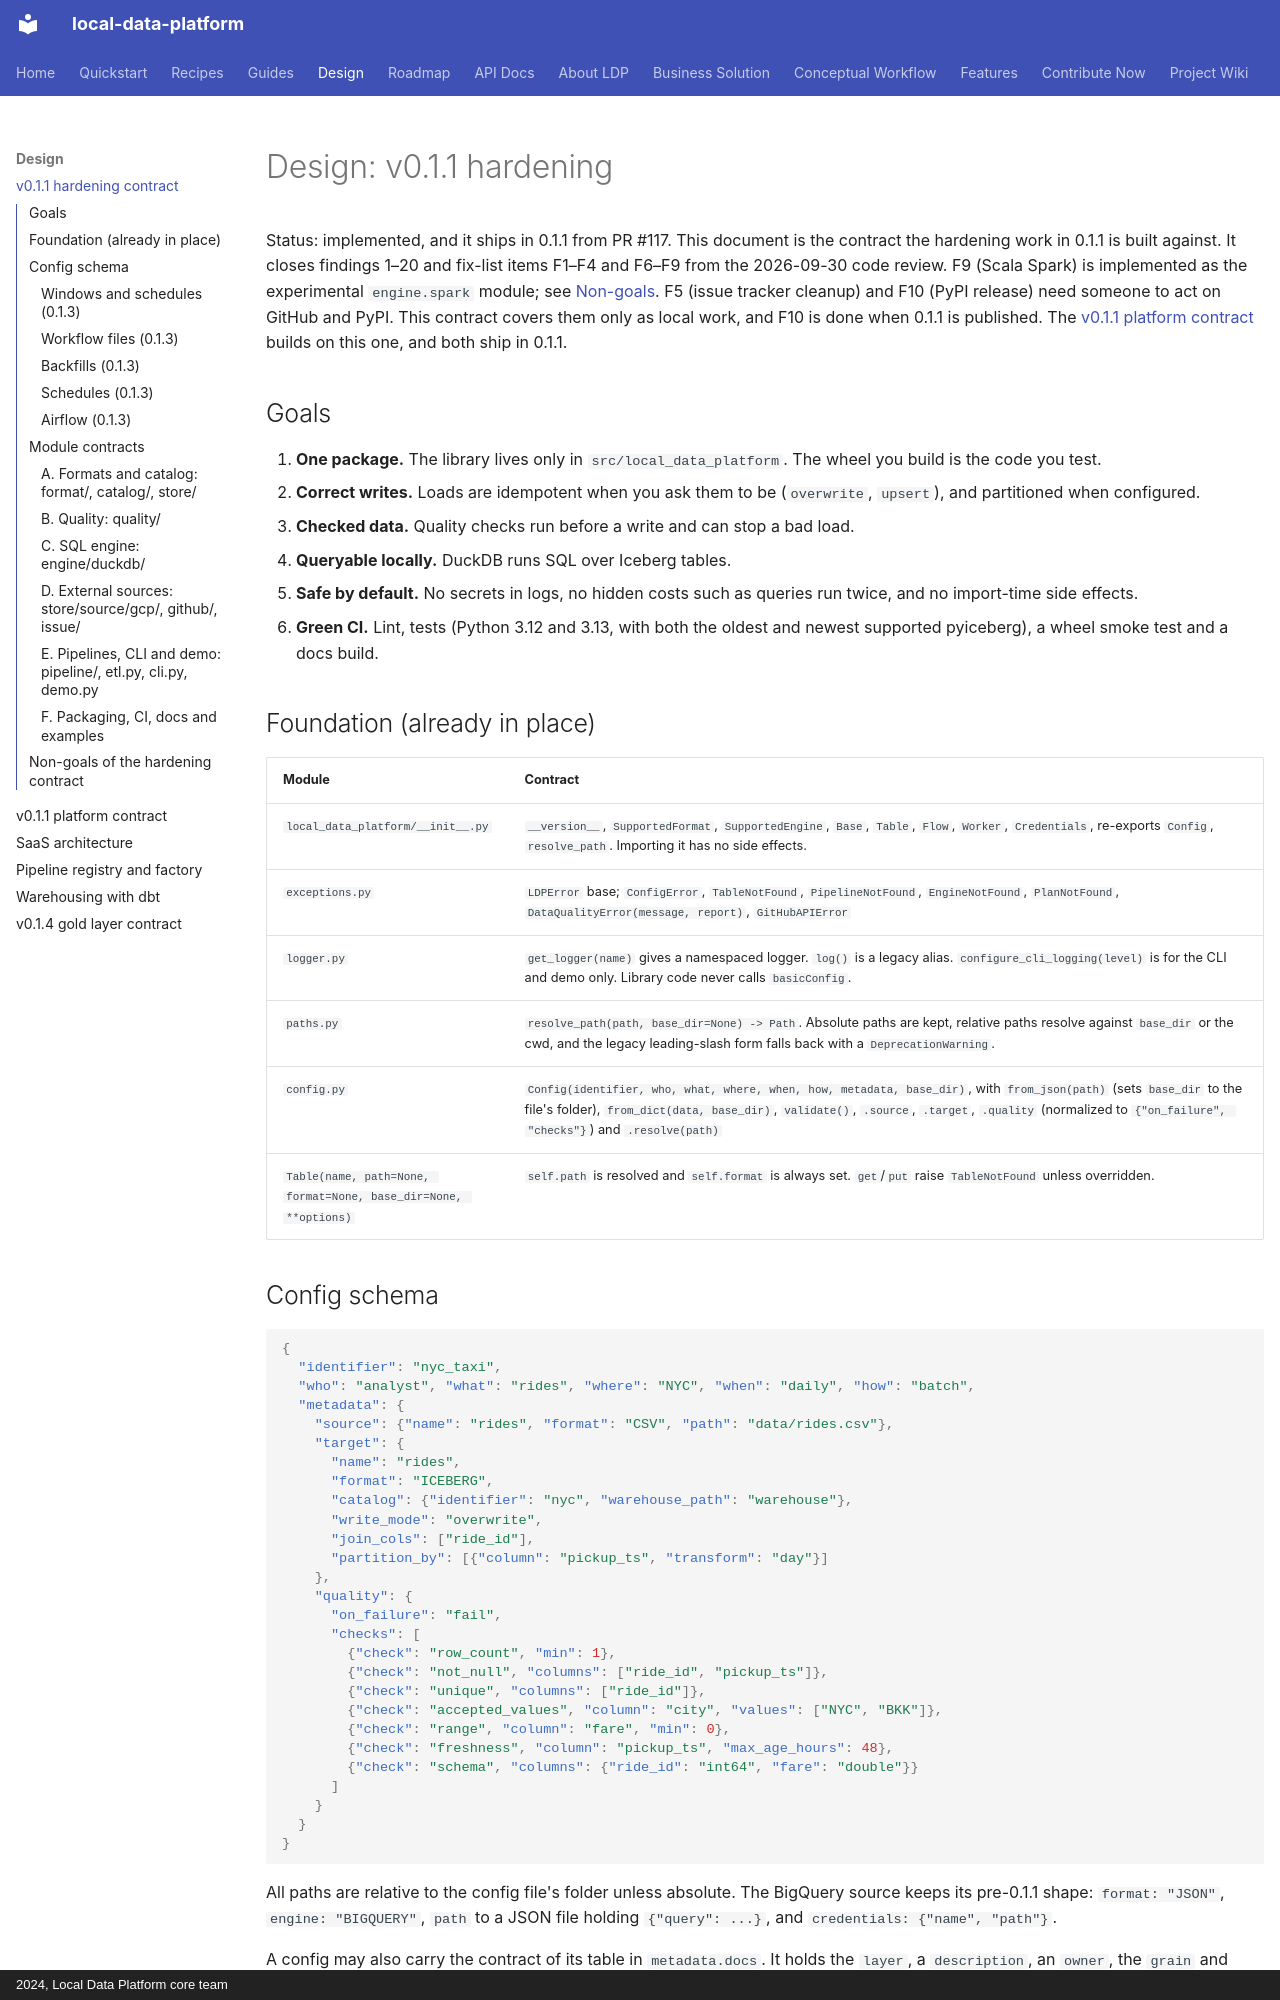

repository: tusharchou/local-data-platform · page: design/v0_1_1/index.html · generator: mkdocs · copyright: 2024, Local Data Platform core team

# Design: v0.1.1 hardening

Status: implemented, and it ships in 0.1.1 from PR #117. This document is the contract the hardening
work in 0.1.1 is built against. It closes findings 1–20 and fix-list items F1–F4 and F6–F9 from the
2026-09-30 code review. F9 (Scala Spark) is implemented as the experimental `engine.spark` module;
see [Non-goals](#non-goals-of-the-hardening-contract). F5 (issue tracker cleanup) and F10 (PyPI release)
need someone to act on GitHub and PyPI. This contract covers them only as local work, and F10 is
done when 0.1.1 is published. The
[v0.1.1 platform contract](v0_1_1_platform.md) builds on this one, and both ship in 0.1.1.

## Goals

1. **One package.** The library lives only in `src/local_data_platform`. The wheel you build is the
   code you test.
2. **Correct writes.** Loads are idempotent when you ask them to be (`overwrite`, `upsert`), and
   partitioned when configured.
3. **Checked data.** Quality checks run before a write and can stop a bad load.
4. **Queryable locally.** DuckDB runs SQL over Iceberg tables.
5. **Safe by default.** No secrets in logs, no hidden costs such as queries run twice, and no import-time
   side effects.
6. **Green CI.** Lint, tests (Python 3.12 and 3.13, with both the oldest and newest supported pyiceberg),
   a wheel smoke test and a docs build.

## Foundation (already in place)

| Module | Contract |
|---|---|
| `local_data_platform/__init__.py` | `__version__`, `SupportedFormat`, `SupportedEngine`, `Base`, `Table`, `Flow`, `Worker`, `Credentials`, re-exports `Config`, `resolve_path`. Importing it has no side effects. |
| `exceptions.py` | `LDPError` base; `ConfigError`, `TableNotFound`, `PipelineNotFound`, `EngineNotFound`, `PlanNotFound`, `DataQualityError(message, report)`, `GitHubAPIError` |
| `logger.py` | `get_logger(name)` gives a namespaced logger. `log()` is a legacy alias. `configure_cli_logging(level)` is for the CLI and demo only. Library code never calls `basicConfig`. |
| `paths.py` | `resolve_path(path, base_dir=None) -> Path`. Absolute paths are kept, relative paths resolve against `base_dir` or the cwd, and the legacy leading-slash form falls back with a `DeprecationWarning`. |
| `config.py` | `Config(identifier, who, what, where, when, how, metadata, base_dir)`, with `from_json(path)` (sets `base_dir` to the file's folder), `from_dict(data, base_dir)`, `validate()`, `.source`, `.target`, `.quality` (normalized to `{"on_failure", "checks"}`) and `.resolve(path)` |
| `Table(name, path=None, format=None, base_dir=None, **options)` | `self.path` is resolved and `self.format` is always set. `get`/`put` raise `TableNotFound` unless overridden. |

## Config schema

```json
{
  "identifier": "nyc_taxi",
  "who": "analyst", "what": "rides", "where": "NYC", "when": "daily", "how": "batch",
  "metadata": {
    "source": {"name": "rides", "format": "CSV", "path": "data/rides.csv"},
    "target": {
      "name": "rides",
      "format": "ICEBERG",
      "catalog": {"identifier": "nyc", "warehouse_path": "warehouse"},
      "write_mode": "overwrite",
      "join_cols": ["ride_id"],
      "partition_by": [{"column": "pickup_ts", "transform": "day"}]
    },
    "quality": {
      "on_failure": "fail",
      "checks": [
        {"check": "row_count", "min": 1},
        {"check": "not_null", "columns": ["ride_id", "pickup_ts"]},
        {"check": "unique", "columns": ["ride_id"]},
        {"check": "accepted_values", "column": "city", "values": ["NYC", "BKK"]},
        {"check": "range", "column": "fare", "min": 0},
        {"check": "freshness", "column": "pickup_ts", "max_age_hours": 48},
        {"check": "schema", "columns": {"ride_id": "int64", "fare": "double"}}
      ]
    }
  }
}
```

All paths are relative to the config file's folder unless absolute. The BigQuery source keeps its
pre-0.1.1 shape: `format: "JSON"`, `engine: "BIGQUERY"`, `path` to a JSON file holding `{"query": ...}`,
and `credentials: {"name", "path"}`.

A config may also carry the contract of its table in `metadata.docs`. It holds the `layer`, a `description`, an
`owner`, the `grain` and `primary_key` of the table, a description of each of its `columns`, `tags` and `refresh`. A
run writes it into the Iceberg table, and a `gold` table has to have all of it. The spec hash leaves `docs` out. The
contract is in the [v0.1.4 design](v0_1_4.md).

A config may also say how fresh, how big and how stable its table should be, in `metadata.sla`. It has up to four
sections. `freshness` holds `warn_after` and `error_after`, each a `count` of `minute`, `hour` or `day` periods, and an
optional `column` whose newest value is the age of the data. `volume` holds `min_rows`, `max_rows`, `max_change_pct`
and `lookback_runs`, which is 7 by default. `schema` holds `on_change`, which is `warn` by default, and `allow`, a list
of `added_column` and `widened_type`. `metrics` holds a list of business numbers, each a `metric` of the metrics file or a
`sql` query with a `name`, with a `grain`, `min`, `max`, `max_change_pct`, an optional `filter` and a `lookback`.
`validate_spec` reports every malformed value with its JSON path, and an unknown
key is an error. `ldp plan` prints the SLA, `Config.sla` returns it with its defaults, and the spec hash leaves `sla`
out, because how a table is watched does not change what a run writes. `ldp monitor` checks the four sections, `freshness` against the
metadata of the table, `volume` against the history of its runs, `schema` against the columns that the last evaluation
found and `metrics` against the value of the latest complete period and the history of the monitors, and records what it
finds.
